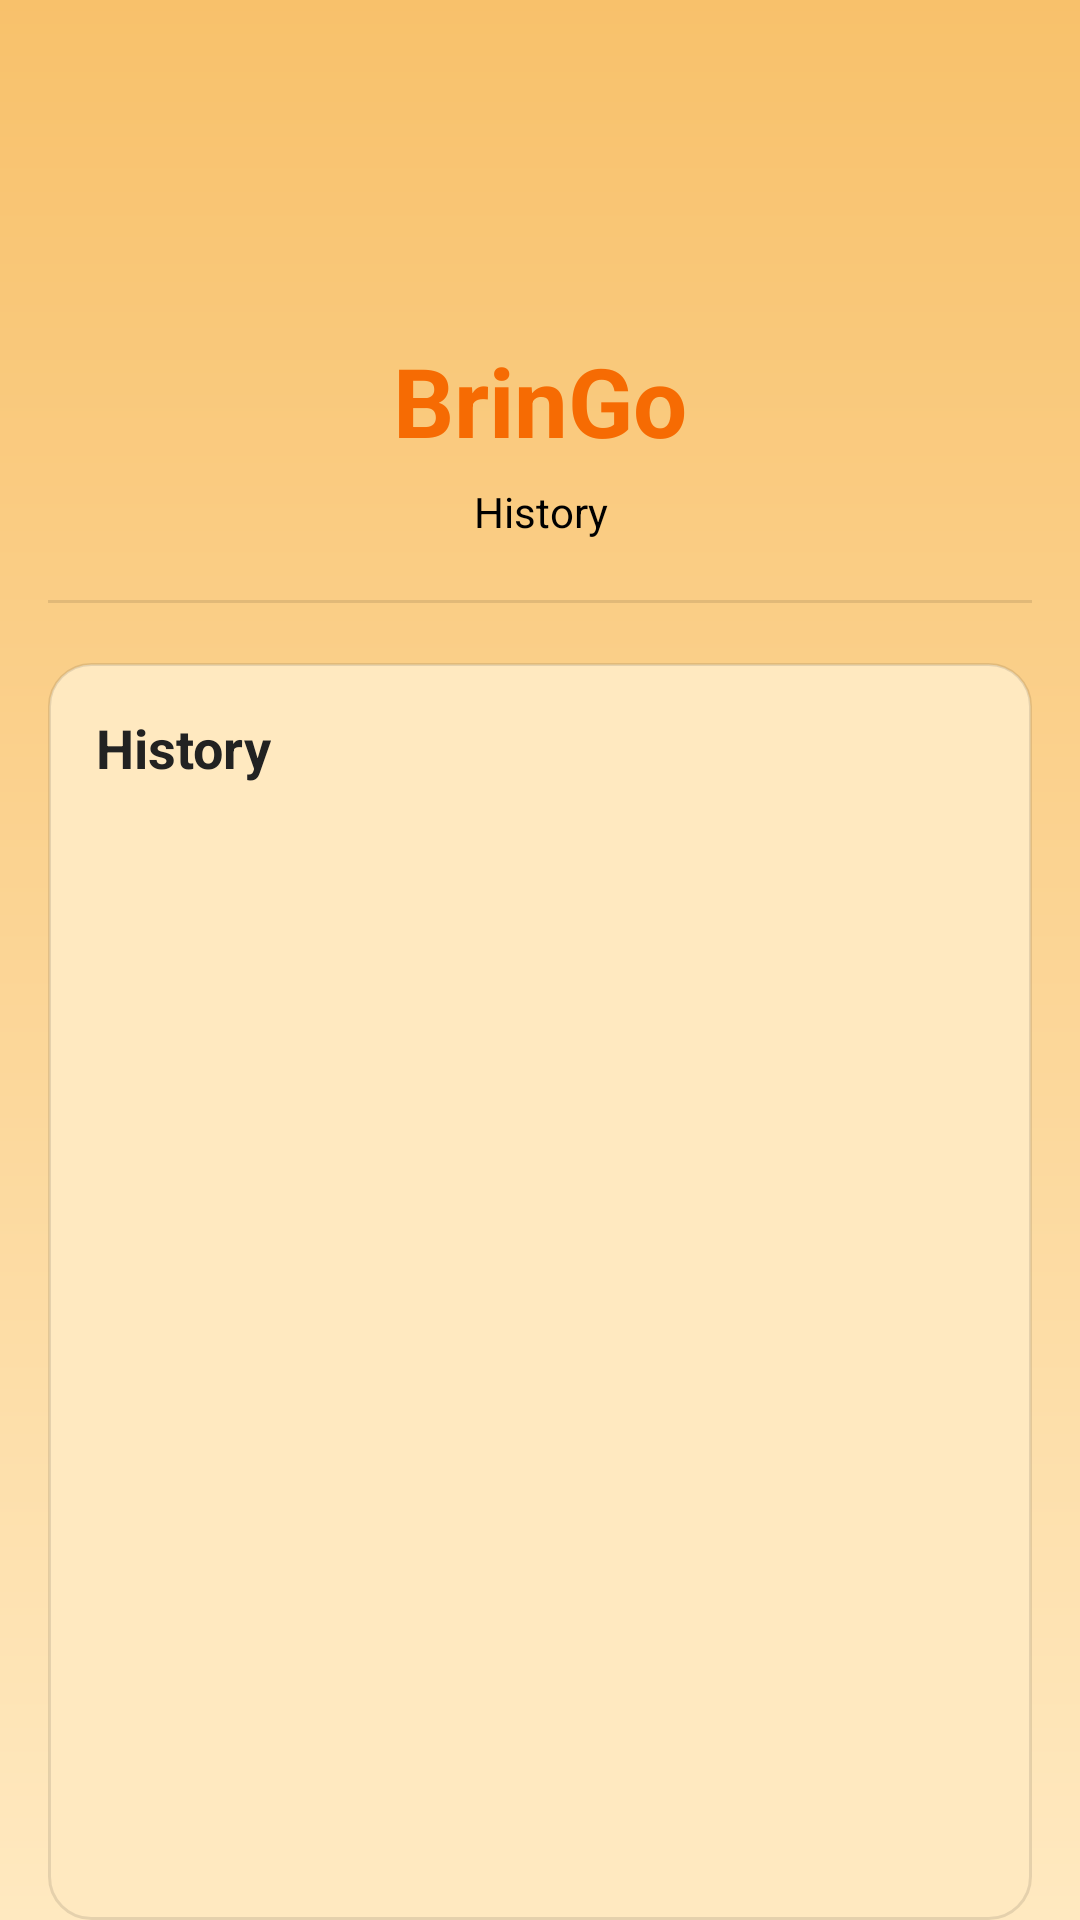

Reconstruct the res/layout file that produces this screen, plus the resources it refers to.
<!-- AndroidManifest.xml: application theme Theme.BrinGo -->
<!-- res/layout/activity_customer_history.xml -->
<?xml version="1.0" encoding="utf-8"?>
<androidx.constraintlayout.widget.ConstraintLayout
    xmlns:android="http://schemas.android.com/apk/res/android"
    xmlns:app="http://schemas.android.com/apk/res-auto"
    android:layout_width="match_parent"
    android:layout_height="match_parent"
    android:background="@drawable/bg_start"
    android:paddingStart="@dimen/spacing_16"
    android:paddingEnd="@dimen/spacing_16">

    <ImageView
        android:id="@+id/ivLogo"
        android:layout_width="@dimen/logo_size"
        android:layout_height="@dimen/logo_size"
        android:layout_marginTop="@dimen/spacing_28"
        android:contentDescription="@string/app_name"
        android:src="@drawable/ic_launcher_foreground"
        app:layout_constraintTop_toTopOf="parent"
        app:layout_constraintStart_toStartOf="parent"
        app:layout_constraintEnd_toEndOf="parent"/>

    <TextView
        android:id="@+id/tvAppTitle"
        android:layout_width="0dp"
        android:layout_height="wrap_content"
        android:layout_marginTop="@dimen/spacing_12"
        android:gravity="center"
        android:maxWidth="@dimen/title_max_width"
        android:text="@string/app_name"
        android:textColor="@color/bringo_title"
        android:textSize="@dimen/title_text"
        android:textStyle="bold"
        app:layout_constraintTop_toBottomOf="@id/ivLogo"
        app:layout_constraintStart_toStartOf="parent"
        app:layout_constraintEnd_toEndOf="parent"/>

    <TextView
        android:id="@+id/tvSubtitle"
        android:layout_width="0dp"
        android:layout_height="wrap_content"
        android:layout_marginTop="@dimen/spacing_6"
        android:gravity="center"
        android:text="@string/subtitle_history"
        android:textColor="@color/bringo_subtitle"
        android:textSize="@dimen/subtitle_text"
        app:layout_constraintTop_toBottomOf="@id/tvAppTitle"
        app:layout_constraintStart_toStartOf="parent"
        app:layout_constraintEnd_toEndOf="parent"/>

    <View
        android:id="@+id/divider"
        android:layout_width="0dp"
        android:layout_height="1dp"
        android:layout_marginTop="@dimen/spacing_20"
        android:background="@color/bringo_divider"
        app:layout_constraintTop_toBottomOf="@id/tvSubtitle"
        app:layout_constraintStart_toStartOf="parent"
        app:layout_constraintEnd_toEndOf="parent"/>

    <androidx.constraintlayout.widget.ConstraintLayout
        android:id="@+id/boxList"
        android:layout_width="0dp"
        android:layout_height="0dp"
        android:layout_marginTop="@dimen/spacing_20"
        android:background="@drawable/bg_section_card"
        android:padding="@dimen/spacing_16"
        app:layout_constraintTop_toBottomOf="@id/divider"
        app:layout_constraintBottom_toBottomOf="parent"
        app:layout_constraintStart_toStartOf="parent"
        app:layout_constraintEnd_toEndOf="parent">

        <TextView
            android:id="@+id/tvTitle"
            android:layout_width="wrap_content"
            android:layout_height="wrap_content"
            android:text="History"
            android:textColor="@color/bringo_section_title"
            android:textSize="@dimen/section_title_text"
            android:textStyle="bold"
            app:layout_constraintTop_toTopOf="parent"
            app:layout_constraintStart_toStartOf="parent"/>

        <ListView
            android:id="@+id/lvHistory"
            android:layout_width="0dp"
            android:layout_height="0dp"
            android:layout_marginTop="@dimen/spacing_12"
            android:divider="@color/bringo_divider"
            android:dividerHeight="1dp"
            app:layout_constraintTop_toBottomOf="@id/tvTitle"
            app:layout_constraintBottom_toBottomOf="parent"
            app:layout_constraintStart_toStartOf="parent"
            app:layout_constraintEnd_toEndOf="parent"/>

    </androidx.constraintlayout.widget.ConstraintLayout>

</androidx.constraintlayout.widget.ConstraintLayout>
<!-- resources referenced by this layout -->
<resources>
  <color name="bringo_divider">#1A000000</color>
  <color name="bringo_section_title">#222222</color>
  <color name="bringo_subtitle">#000000</color>
  <color name="bringo_title">#F66B03</color>
  <dimen name="logo_size">72dp</dimen>
  <dimen name="section_title_text">18sp</dimen>
  <dimen name="spacing_12">12dp</dimen>
  <dimen name="spacing_16">16dp</dimen>
  <dimen name="spacing_20">20dp</dimen>
  <dimen name="spacing_28">28dp</dimen>
  <dimen name="spacing_6">6dp</dimen>
  <dimen name="subtitle_text">14sp</dimen>
  <dimen name="title_max_width">260dp</dimen>
  <dimen name="title_text">32sp</dimen>
  <!-- drawable bg_section_card (drawable) -->
  <?xml version="1.0" encoding="utf-8"?>
  
  <shape xmlns:android="http://schemas.android.com/apk/res/android">
      <solid android:color="@color/bringo_bg_1"/>
      <corners android:radius="@dimen/btn_radius"/>
      <stroke android:width="1dp" android:color="@color/bringo_divider"/>
  </shape>
  <!-- drawable bg_start (drawable) -->
  <?xml version="1.0" encoding="utf-8"?>
  
  <layer-list xmlns:android="http://schemas.android.com/apk/res/android">
      <item>
          <shape>
              <gradient
                  android:angle="90"
                  android:startColor="@color/bringo_bg_1"
                  android:endColor="@color/bringo_bg_2" />
          </shape>
      </item>
  </layer-list>
  <string name="app_name">BrinGo</string>
  <string name="subtitle_history">History</string>
  <style name="Theme.BrinGo" parent="Base.Theme.BrinGo" />
  <color name="bringo_bg_1">#FFE9C0</color>
  <dimen name="btn_radius">14dp</dimen>
  <color name="bringo_bg_2">#F8C16B</color>
  <style name="Base.Theme.BrinGo" parent="Theme.Material3.DayNight.NoActionBar">
          
          
          <item name="colorPrimary">@color/bringo_title</item>
          <item name="colorOnPrimary">@android:color/white</item>
  
          <item name="colorSecondary">@color/bringo_primary</item>
          <item name="colorOnSecondary">@android:color/white</item>
  
      </style>
  <color name="bringo_primary">#EF1717</color>
</resources>
